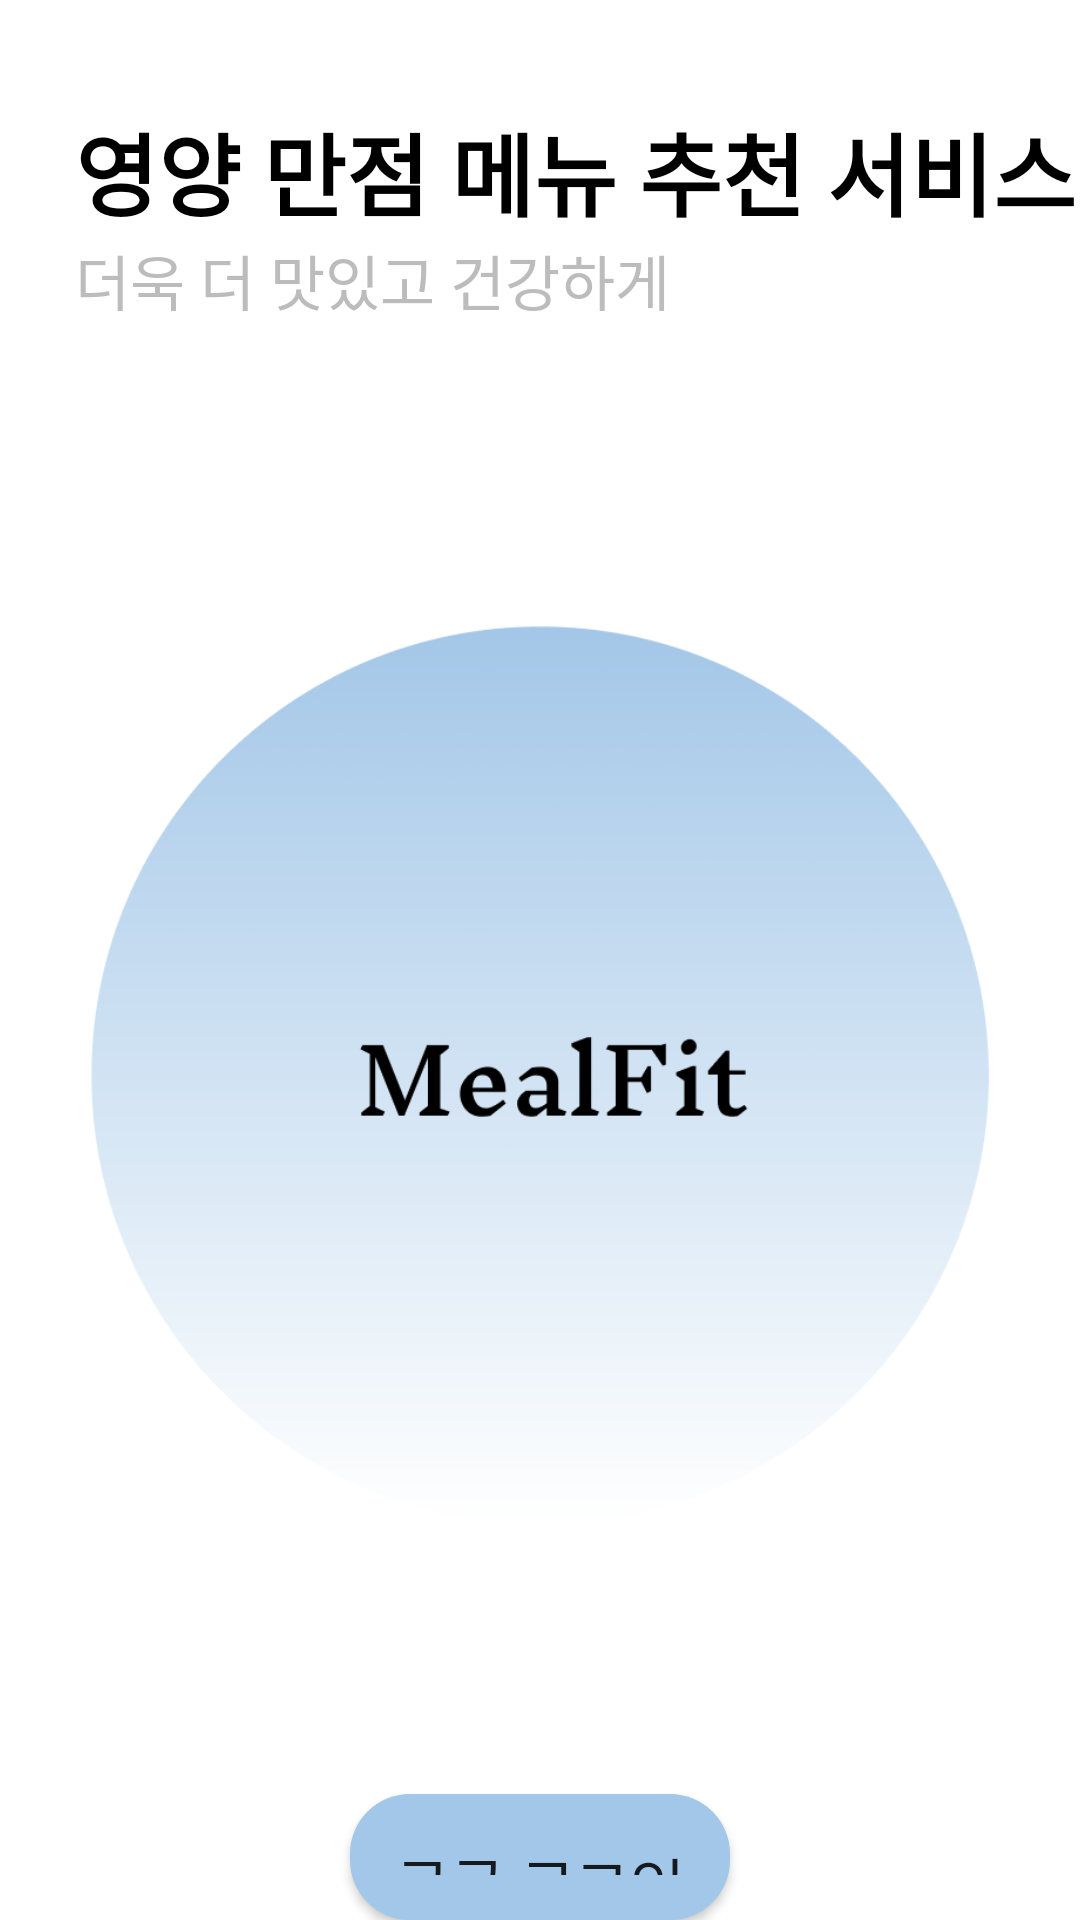

Android layout source for this screen:
<!-- AndroidManifest.xml: application theme Theme.MealFit -->
<!-- res/layout/login_main.xml -->
<?xml version="1.0" encoding="utf-8"?>
<LinearLayout xmlns:android="http://schemas.android.com/apk/res/android"
    xmlns:tools="http://schemas.android.com/tools"
    android:orientation="vertical"
    android:background="@color/white"
    android:layout_width="match_parent"
    android:layout_height="match_parent">
    <TextView
        android:layout_width="wrap_content"
        android:layout_height="wrap_content"
        android:layout_marginTop="35dp"
        android:layout_marginStart="25dp"
        android:text="영양 만점 메뉴 추천 서비스"
        android:textColor="@color/black"
        android:textStyle="bold"
        android:textSize="30sp"/>
    <TextView
        android:layout_width="wrap_content"
        android:layout_height="wrap_content"
        android:layout_marginStart="25dp"
        android:text="더욱 더 맛있고 건강하게"
        android:textColor="@color/subTextColor"
        android:textSize="20sp"/>
    <ImageView
        android:layout_width="300dp"
        android:layout_height="300dp"
        android:layout_gravity="center"
        android:layout_marginTop="100dp"
        android:src="@drawable/logo"/>
    <Button
        android:layout_width="wrap_content"
        android:layout_height="wrap_content"
        android:layout_gravity="center"
        android:background="@drawable/button_round"
        android:layout_marginTop="90dp"
        android:padding="15dp"
        android:text="구글 로그인"
        android:textSize="20sp"/>
</LinearLayout>
<!-- resources referenced by this layout -->
<resources>
  <color name="black">#FF000000</color>
  <color name="subTextColor">#BCBCBC</color>
  <color name="white">#FFFFFFFF</color>
  <!-- drawable button_round (drawable) -->
  <?xml version="1.0" encoding="utf-8"?>
  <shape xmlns:android="http://schemas.android.com/apk/res/android"
      android:padding="10dp"
      android:shape="rectangle">
      <solid android:color="@color/mainColor" />
      <corners
          android:radius="20dp" />
  </shape>
  <!-- drawable logo: png bitmap (drawable, 42398 bytes) -->
  <style name="Theme.MealFit" parent="Base.Theme.MealFit" />
  <color name="mainColor">#A3C7E8</color>
  <style name="Base.Theme.MealFit" parent="Theme.AppCompat.DayNight.NoActionBar">
          
          
      </style>
</resources>
